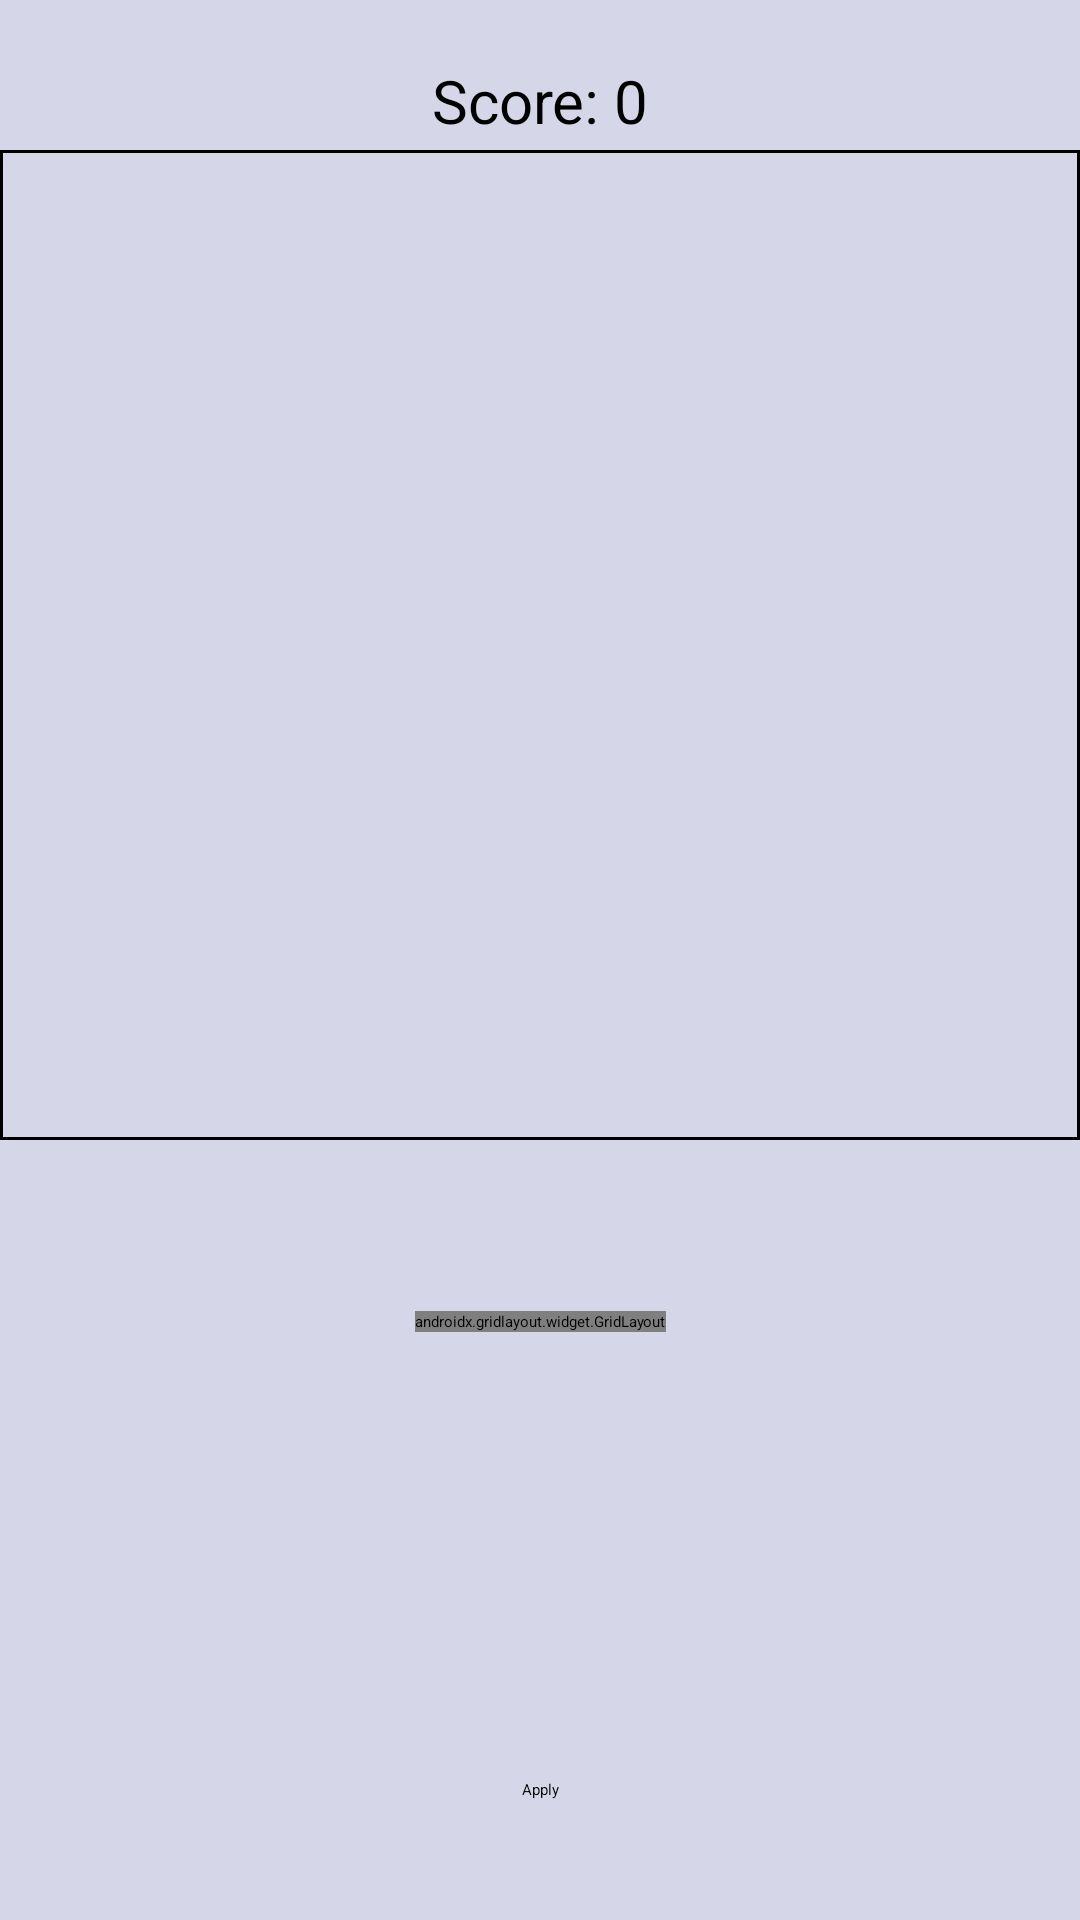

Here is an Android app screen rendered from its layout file. Give the layout XML and the strings, colors and styles it references.
<!-- AndroidManifest.xml: application theme Theme.GeoQuiz -->
<!-- res/layout/activity_quiz.xml -->
<androidx.constraintlayout.widget.ConstraintLayout xmlns:android="http://schemas.android.com/apk/res/android"
    xmlns:app="http://schemas.android.com/apk/res-auto"
    xmlns:tools="http://schemas.android.com/tools"
    android:id="@+id/main"
    android:layout_width="match_parent"
    android:layout_height="match_parent"
    android:background="@color/bg"
    tools:context=".QuizActivity">

    <TextView
        android:id="@+id/tv_score"
        android:layout_width="wrap_content"
        android:layout_height="wrap_content"
        android:layout_marginTop="20dp"
        android:textColor="@color/black"
        android:textSize="20sp"
        app:layout_constraintEnd_toEndOf="parent"
        app:layout_constraintStart_toStartOf="parent"
        app:layout_constraintTop_toTopOf="parent"
        android:text="@string/score"

        />

    <ImageView
        android:id="@+id/iv_question"
        android:layout_width="360dp"
        android:layout_height="330dp"
        android:layout_marginTop="30dp"
        android:background="@drawable/quiz_image_bg"
        android:padding="1dp"
        app:layout_constraintEnd_toEndOf="parent"
        app:layout_constraintStart_toStartOf="parent"
        app:layout_constraintTop_toTopOf="@id/tv_score"
        tools:src="@drawable/img" />

    <TextView
        android:id="@+id/tv_question"
        android:layout_width="wrap_content"
        android:layout_height="wrap_content"
        android:layout_marginTop="10dp"
        android:textSize="20sp"
        app:layout_constraintEnd_toEndOf="parent"
        app:layout_constraintStart_toStartOf="parent"
        app:layout_constraintTop_toBottomOf="@+id/iv_question"
        tools:text="Question text" />

    <androidx.gridlayout.widget.GridLayout
        android:id="@+id/rg_answers"
        android:layout_width="wrap_content"
        android:layout_height="wrap_content"
        android:layout_gravity="center"
        android:layout_marginTop="20dp"
        app:columnCount="2"
        app:layout_constraintEnd_toEndOf="parent"
        app:layout_constraintStart_toStartOf="parent"
        app:layout_constraintTop_toBottomOf="@+id/tv_question"
        app:orientation="horizontal"
        app:rowCount="3">

        <RadioButton
            android:id="@+id/radio_ans_1"
            style="@style/RadioButtonStyle"
            android:layout_width="wrap_content"
            android:layout_height="wrap_content"
            android:layout_marginEnd="25dp"
            android:gravity="start|center_vertical"
            app:layout_column="0"
            app:layout_row="0"
            tools:text="Answer 1" />

        <RadioButton
            android:id="@+id/radio_ans_2"
            style="@style/RadioButtonStyle"
            android:layout_width="wrap_content"
            android:layout_height="wrap_content"
            android:layout_marginEnd="25dp"
            android:gravity="start|center_vertical"
            app:layout_column="0"
            app:layout_row="1"
            tools:text="Answer 2" />
        <RadioButton
            android:id="@+id/radio_ans_3"
            style="@style/RadioButtonStyle"
            android:layout_width="wrap_content"
            android:layout_height="wrap_content"
            android:gravity="start|center_vertical"
            android:layout_marginEnd="25dp"
            app:layout_column="0"
            app:layout_row="2"
            tools:text="Answer 3" />
        <RadioButton
            android:id="@+id/radio_ans_4"
            style="@style/RadioButtonStyle"
            android:layout_width="wrap_content"
            android:layout_height="wrap_content"

            android:gravity="start|center_vertical"
            app:layout_column="1"
            app:layout_row="0"
            tools:text="Answer 4" />

        <RadioButton
            android:id="@+id/radio_ans_5"
            style="@style/RadioButtonStyle"
            android:layout_width="wrap_content"
            android:layout_height="wrap_content"
            android:gravity="start|center_vertical"
            app:layout_column="1"
            app:layout_row="1"
            tools:text="Answer 5" />


        <RadioButton
            android:id="@+id/radio_ans_6"
            style="@style/RadioButtonStyle"
            android:layout_width="wrap_content"
            android:layout_height="wrap_content"
            android:gravity="start|center_vertical"

            app:layout_column="1"
            app:layout_row="2"
            tools:text="Answer 6" />

    </androidx.gridlayout.widget.GridLayout>


    <Button
        android:id="@+id/btn_apply"
        android:layout_width="wrap_content"
        android:layout_height="wrap_content"
        android:layout_marginBottom="40dp"
        android:text="@string/apply"
        app:layout_constraintBottom_toBottomOf="parent"
        app:layout_constraintEnd_toEndOf="parent"
        app:layout_constraintStart_toStartOf="parent" />

</androidx.constraintlayout.widget.ConstraintLayout>
<!-- resources referenced by this layout -->
<resources>
  <color name="bg">#D6D6E9</color>
  <color name="black">#FF000000</color>
  <!-- drawable img: png bitmap (drawable, 104716 bytes) -->
  <!-- drawable quiz_image_bg (drawable) -->
  <?xml version="1.0" encoding="utf-8"?>
  <shape
      xmlns:android="http://schemas.android.com/apk/res/android">
      <solid android:color="@color/bg"/>
      <stroke android:color="@color/black" android:width="1dp"/>
  
  </shape>
  <string name="apply">Apply</string>
  <string name="score">Score: 0</string>
  <style name="RadioButtonStyle" parent="android:Widget.CompoundButton.RadioButton">
          <item name="android:textSize">25sp</item>
          <item name="android:gravity">start|center_vertical</item>
      </style>
</resources>
